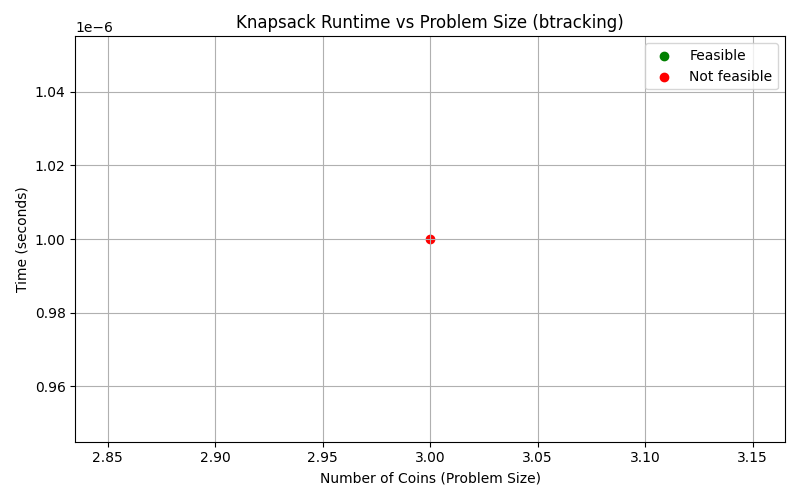

Data behind this chart, as committed beside it:
instance_id, target, n_coins, method, feasible, time_seconds, coin_combination
7, 12, 3, BackTracking, NO, 0.000001, None
